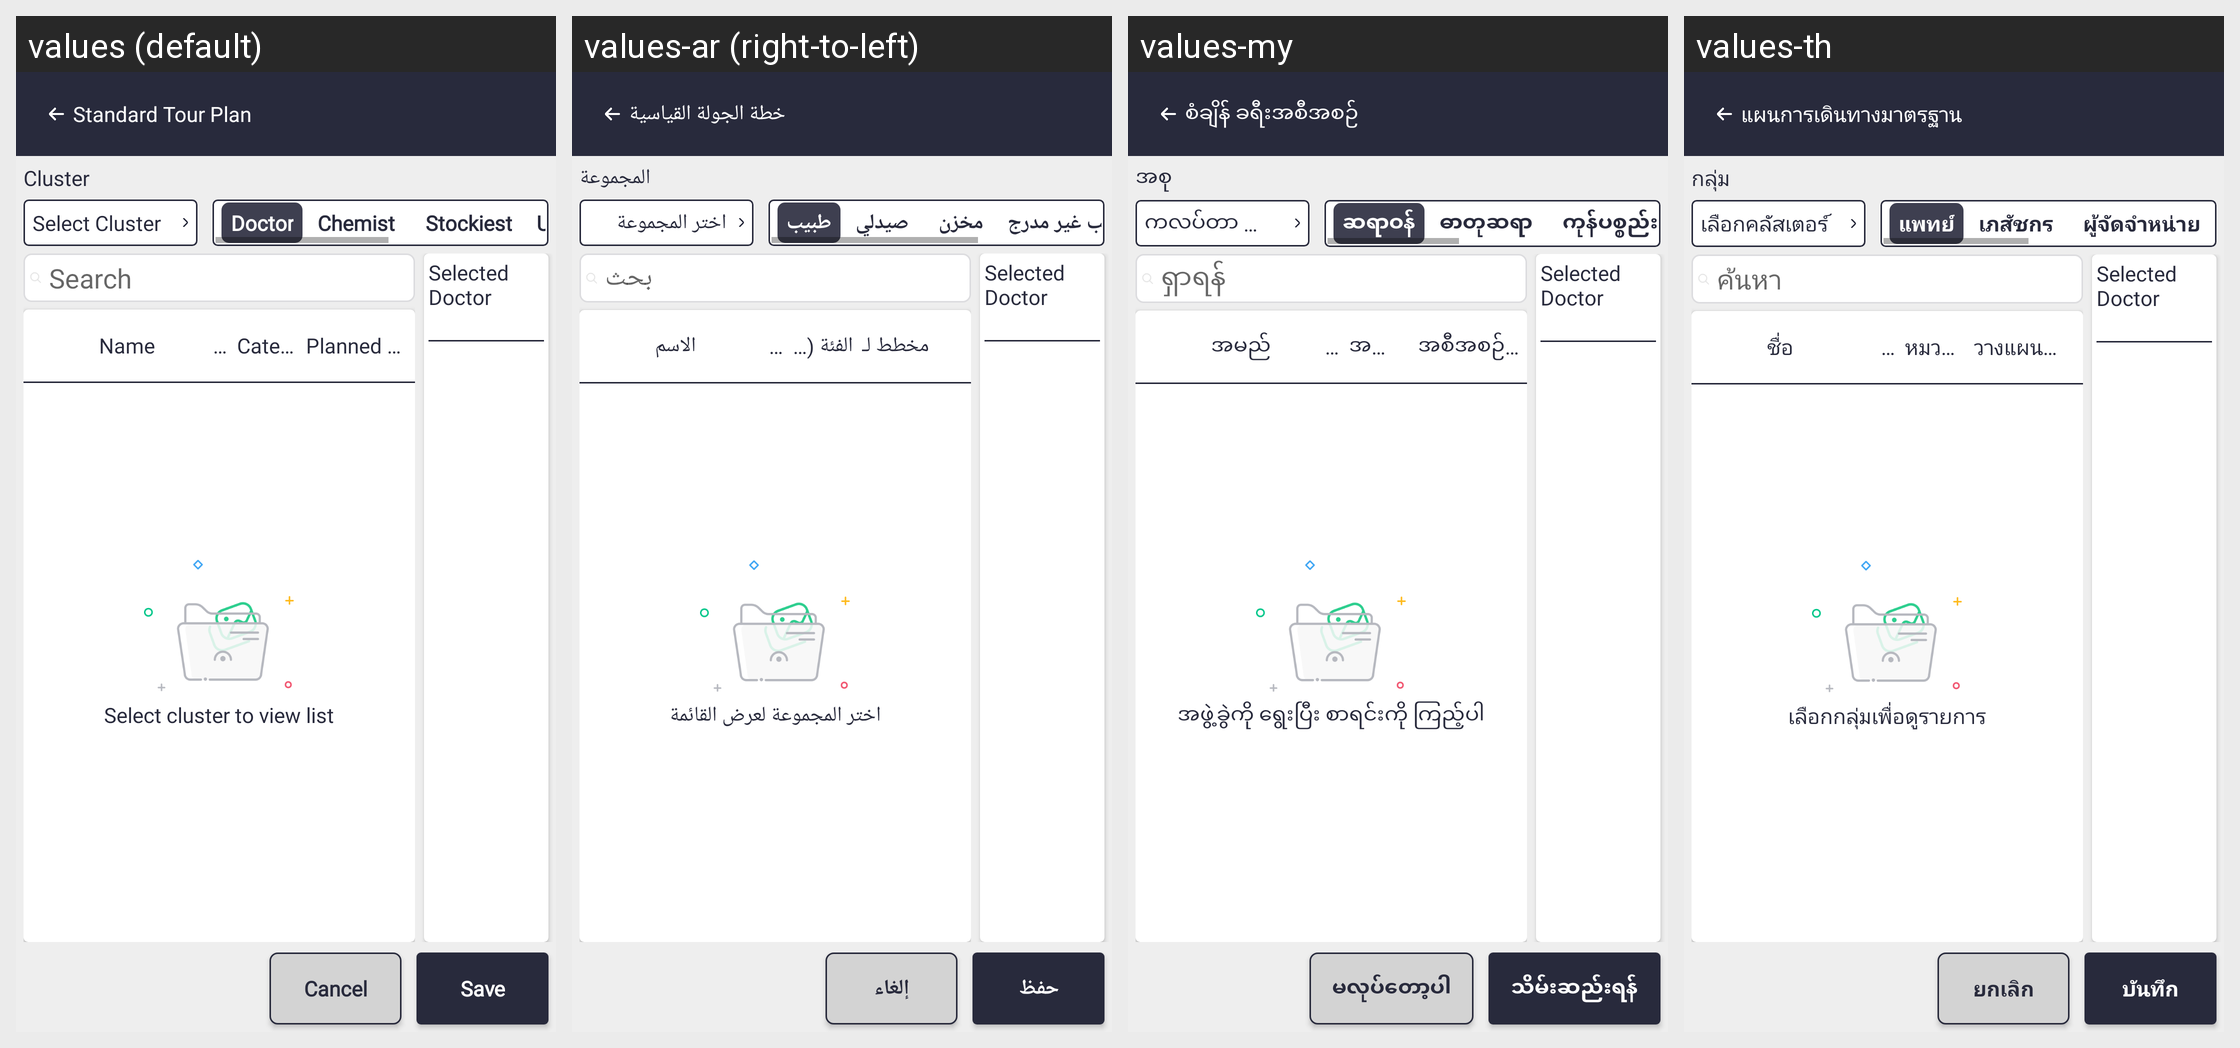

Strings drawn on this Android screen and how each of the app's shown locales translates them:
Android screen res/layout/activity_add_list.xml rendered under 4 locales, left to right: values (default), values-ar (right-to-left), values-my, values-th. Device: Nexus 5 (rendered at 1080×1920; each locale shown at half size, 540×960, under a caption strip naming it); theme Theme.SANCLM.
Other locales in the repository, not shown: values-es, values-fr, values-pt, values-ru, values-vi, values-zh.
Strings drawn on this screen, with the default value and each locale's value (text and hints the layout hard-codes, and strings that could not be matched under every locale, appear in the picture but are not listed):

standard_tour_plan
  values: Standard Tour Plan
  values-ar: خطة الجولة القياسية
  values-my: စံချိန် ခရီးအစီအစဉ်
  values-th: แผนการเดินทางมาตรฐาน

cluster
  values: Cluster
  values-ar: المجموعة
  values-my: အစု
  values-th: กลุ่ม

select_cluster
  values: Select Cluster
  values-ar: اختر المجموعة
  values-my: ကလပ်တာ ရွေးချယ်ပါ
  values-th: เลือกคลัสเตอร์

txt_doctor
  values: Doctor
  values-ar: طبيب
  values-my: ဆရာဝန်
  values-th: แพทย์

txt_chemist
  values: Chemist
  values-ar: صيدلي
  values-my: ဓာတုဆရာ
  values-th: เภสัชกร

txt_stockist
  values: Stockiest
  values-ar: مخزن
  values-my: ကုန်ပစ္စည်းအရောင်းဆိုင်
  values-th: ผู้จัดจำหน่าย

search
  values: Search
  values-ar: بحث
  values-my: ရှာရန်
  values-th: ค้นหา

name
  values: Name
  values-ar: الاسم
  values-my: အမည်
  values-th: ชื่อ

speciality
  values: Speciality
  values-ar: تخصص
  values-my: အထူးပြု
  values-th: ความเชี่ยวชาญ

category_visit_freq_label
  values: Category (Visit.Freq)
  values-ar: الفئة (تكرار الزيارة)
  values-my: အမျိုးအစား (လည်ပတ်မှုအကြိမ်)
  values-th: หมวดหมู่ (ความถี่เยี่ยม)

planned_for
  values: Planned For
  values-ar: مخطط لـ
  values-my: အစီအစဉ်ထားသည်
  values-th: วางแผนสำหรับ

select_cluster_to_view_list
  values: Select cluster to view list
  values-ar: اختر المجموعة لعرض القائمة
  values-my: အဖွဲ့ခွဲကို ရွေးပြီး စာရင်းကို ကြည့်ပါ
  values-th: เลือกกลุ่มเพื่อดูรายการ

cancel
  values: Cancel
  values-ar: إلغاء
  values-my: မလုပ်တော့ပါ
  values-th: ยกเลิก

save
  values: Save
  values-ar: حفظ
  values-my: သိမ်းဆည်းရန်
  values-th: บันทึก
